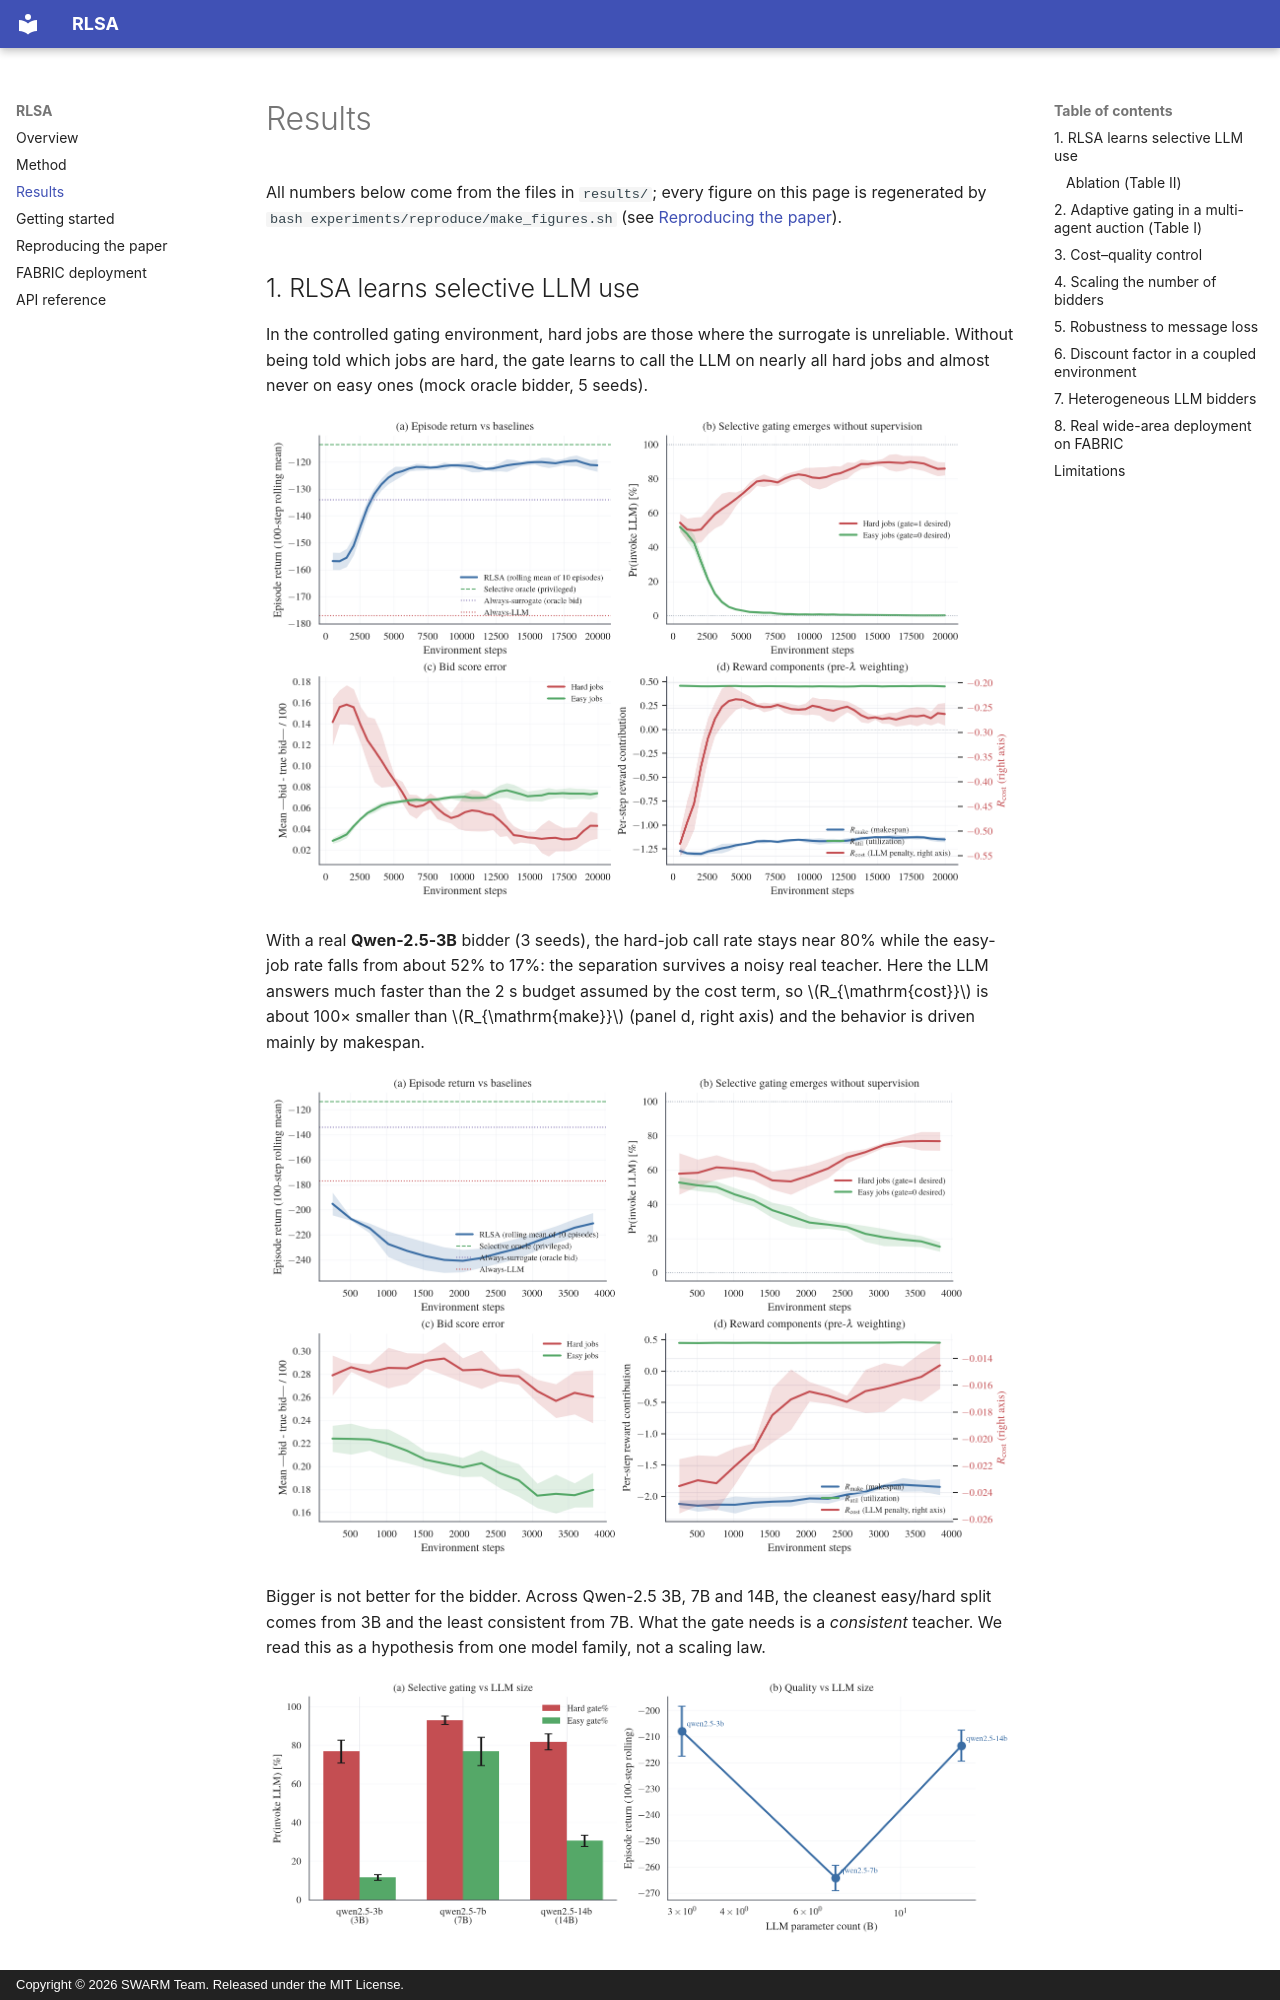

repository: swarm-workflows/RLSA · page: results/index.html · generator: mkdocs · copyright: Copyright © 2026 SWARM Team. Released under the MIT License.

# Results

All numbers below come from the files in `results/`; every figure on this page is
regenerated by `bash experiments/reproduce/make_figures.sh` (see
[Reproducing the paper](reproduce.md)).

## 1. RLSA learns selective LLM use

In the controlled gating environment, hard jobs are those where the surrogate is
unreliable. Without being told which jobs are hard, the gate learns to call the LLM
on nearly all hard jobs and almost never on easy ones (mock oracle bidder, 5 seeds).

![Training curves](assets/figures/fig_training_curves.png)

With a real **Qwen-2.5-3B** bidder (3 seeds), the hard-job call rate stays near 80%
while the easy-job rate falls from about 52% to 17%: the separation survives a noisy
real teacher. Here the LLM answers much faster than the 2 s budget assumed by the
cost term, so \(R_{\mathrm{cost}}\) is about 100× smaller than \(R_{\mathrm{make}}\)
(panel d, right axis) and the behavior is driven mainly by makespan.

![Training with Qwen-2.5-3B](assets/figures/fig_hf_training.png)

Bigger is not better for the bidder. Across Qwen-2.5 3B, 7B and 14B, the cleanest
easy/hard split comes from 3B and the least consistent from 7B. What the gate needs
is a *consistent* teacher. We read this as a hypothesis from one model family, not
a scaling law.

![Model-size sweep](assets/figures/fig_model_sweep.png)
